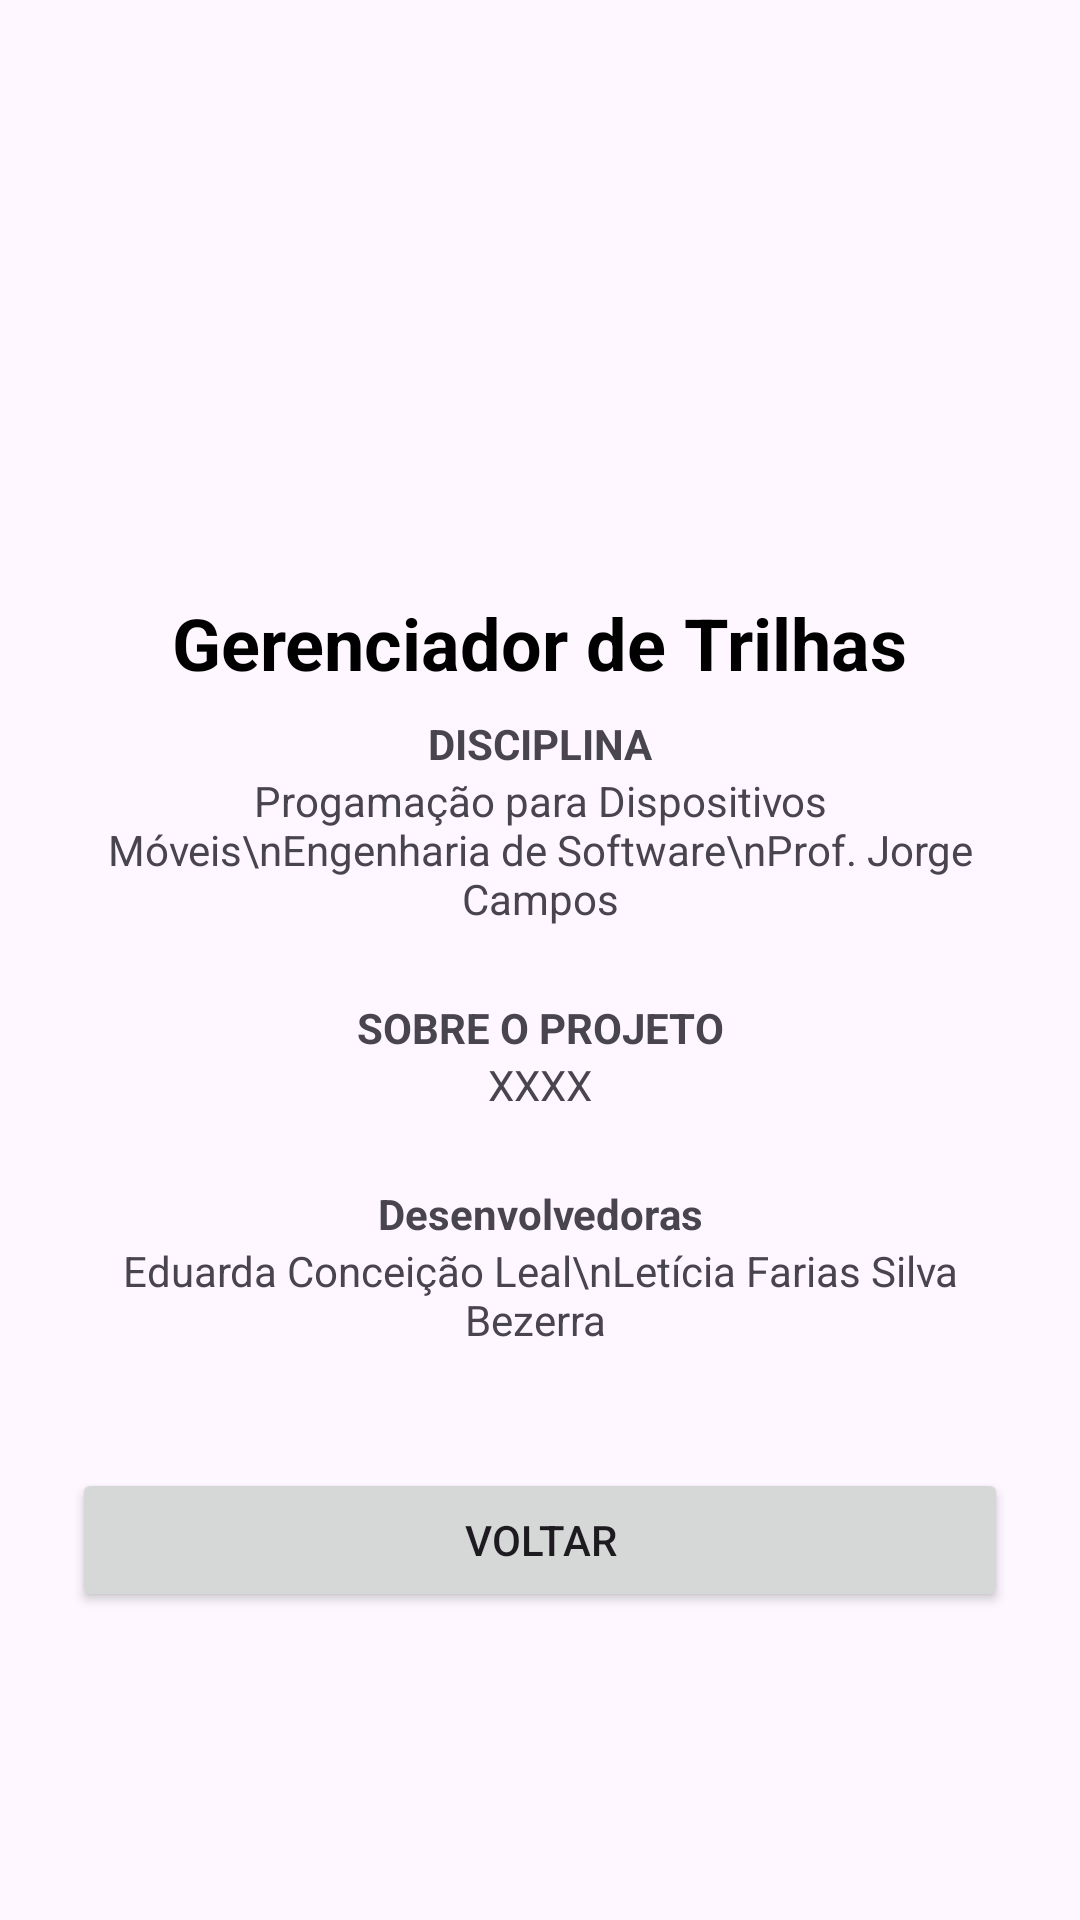

Produce the Android XML layout that renders to this screen, including the resource entries it uses.
<!-- AndroidManifest.xml: application theme Theme.AVN2 -->
<!-- res/layout/activity_creditos.xml -->
<?xml version="1.0" encoding="utf-8"?>
<ScrollView xmlns:android="http://schemas.android.com/apk/res/android"
    android:layout_width="match_parent"
    android:layout_height="match_parent"
    android:fillViewport="true">

    <LinearLayout
        android:layout_width="match_parent"
        android:layout_height="wrap_content"
        android:gravity="center_horizontal"
        android:orientation="vertical"
        android:padding="24dp">

        <ImageView
            android:id="@+id/imageViewCreditos"


            android:layout_width="150dp"
            android:layout_height="150dp"
            android:layout_marginBottom="24dp"
            android:contentDescription="Imagem do App"
            android:src="@drawable/ic_launcher_foreground" />

        <TextView
            android:layout_width="wrap_content"
            android:layout_height="wrap_content"
            android:text="Gerenciador de Trilhas"
            android:textSize="24sp"
            android:textStyle="bold"
            android:textColor="@color/black"
            android:layout_marginBottom="8dp"/>



        <TextView
            android:layout_width="match_parent"
            android:layout_height="wrap_content"
            android:text="DISCIPLINA"
            android:textStyle="bold"
            android:gravity="center"/>
        <TextView
            android:layout_width="match_parent"
            android:layout_height="wrap_content"
            android:gravity="center"
            android:text="Progamação para Dispositivos Móveis\nEngenharia de Software\nProf. Jorge Campos"
            android:layout_marginBottom="24dp"/>

        <TextView
            android:layout_width="match_parent"
            android:layout_height="wrap_content"
            android:text="SOBRE O PROJETO"
            android:textStyle="bold"
            android:gravity="center"/>
        <TextView
            android:layout_width="match_parent"
            android:layout_height="wrap_content"
            android:gravity="center"
            android:text="XXXX"
            android:layout_marginBottom="24dp"/>


        <TextView
            android:layout_width="match_parent"
            android:layout_height="wrap_content"
            android:text="Desenvolvedoras"
            android:textStyle="bold"
            android:gravity="center"/>

        <TextView
            android:layout_width="match_parent"
            android:layout_height="wrap_content"
            android:gravity="center"
            android:text="Eduarda Conceição Leal\nLetícia Farias Silva Bezerra
"
            android:layout_marginBottom="40dp"/>
        <Button
            android:id="@+id/btnVoltarCreditos"
            android:layout_width="match_parent"
            android:layout_height="wrap_content"
            android:text="Voltar" />

    </LinearLayout>
</ScrollView>
<!-- resources referenced by this layout -->
<resources>
  <style name="Theme.AVN2" parent="Base.Theme.AVN2" />
  <style name="Base.Theme.AVN2" parent="Theme.Material3.DayNight.NoActionBar">
          
          
      </style>
  <!-- not gathered from this repository: default colours our renderer supplied (Android Studio template values) -->
  <color name="black">#FF000000</color>
</resources>
